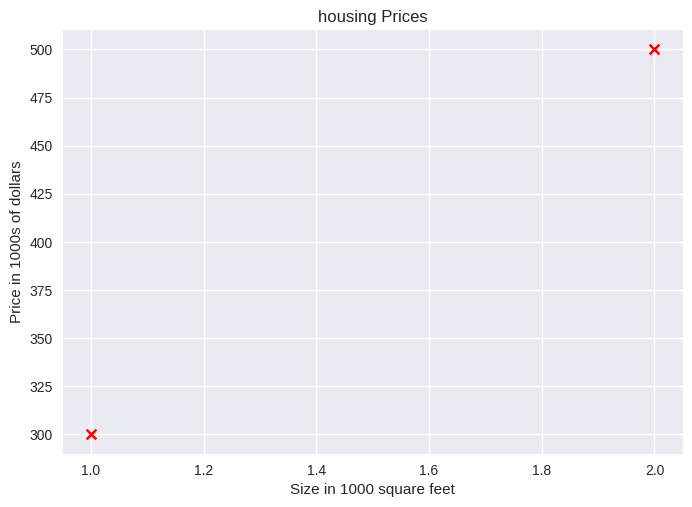

The matplotlib source for this figure:
# x= training eg features , x_train
# y=training eg targets, y_train
# m - Number of training examples'
# w= parameter weights
# b= parameter bias
#x_i and y_i is the ith training data 


import numpy as np
import matplotlib.pyplot as plt
plt.style.use('seaborn-v0_8')

# x_train is size in 1000 square feet
# y_train is price in 1000s of dollars

x_train= np.array([1.0,2.0])
y_train= np.array([300.0,500.0])
print(f"x_train={x_train}")
print(f"y_train={y_train}")
print(f"x.train.shape: {x_train.shape}")
#defining total number of data
m=len(x_train)
print(f"total number of training egs={m}")
#m=x_train.shape[0]
# print (f"m={m}")

# Acccesing zeroth record as python is indexed zero
i=0
x_i=x_train[i]
y_i=y_train[i]
print(f"(x_^{i}, y_^{i})=({x_i}. {y_i})")

#Plotting the data
plt.scatter(x_train,y_train, marker='x', c='r')
plt.title("housing Prices")
plt.ylabel("Price in 1000s of dollars")
plt.xlabel("Size in 1000 square feet")
plt.show()

w=100
b=100
print(f"w={w}, b={b}")


def compute_model(x,w,b):
    """
    Computes the prediction of y given x and parameters w,b

    Args:
        x (ndarray (m,)): Input data, m examples
        w (scalar): weight parameter
        b (scalar): bias parameter
        both are model paramters


    Returns:
        f_wb (ndarray (m,)): The prediction of y given x and parameters w,b
    """
    m=x.shape[0]
    f_wb= np.zeros(m)
    for i in range(m):
        f_wb[i]=w*x[i]+b
    return f_wb
def compute_cost(x,y,w,b):
    # number of training egs
    m=x.shape[0]
    cost_sum=0
    for i in range(m):
        f_wb=x*w+b
        cost=(f_wb-y[i]**2)
        cost_sum=cost_sum+cost
        total_cost=cost_sum/(2*m)
    return total_cost




